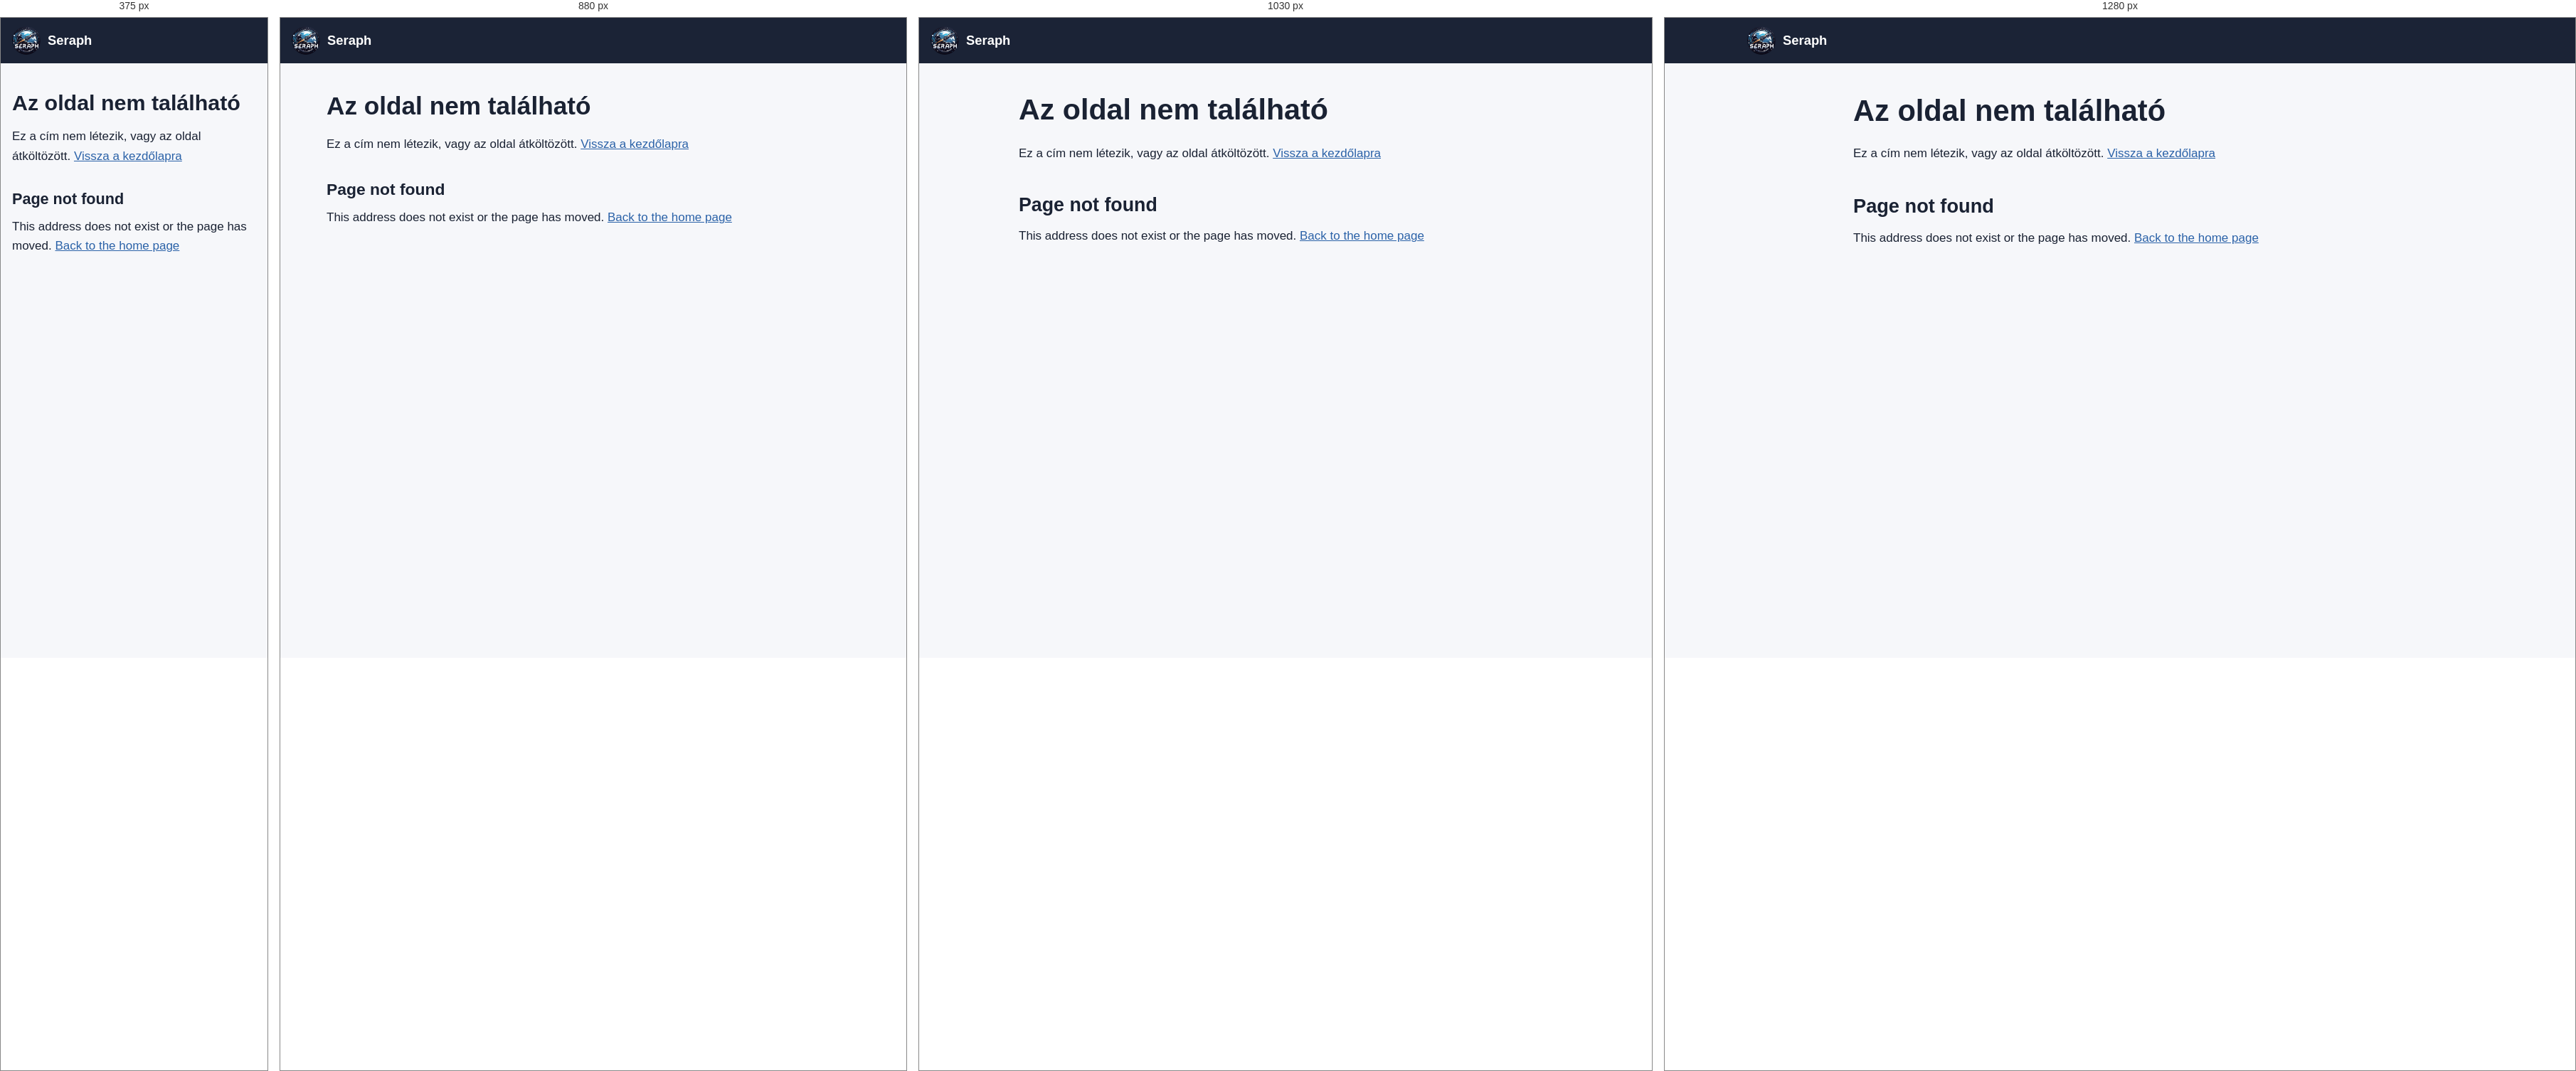
Rendered at 375 px, 880 px, 1030 px and 1280 px, left to right.

<!-- file: 404.html -->
<!DOCTYPE html>
<html lang="hu">
<head>
<meta charset="utf-8">
<meta name="viewport" content="width=device-width, initial-scale=1">
<title>Az oldal nem található – Seraph</title>
<meta name="robots" content="noindex">
<link rel="icon" type="image/png" sizes="32x32" href="/assets/img/favicon-32.png">
<link rel="stylesheet" href="/assets/css/style.css">
</head>
<body>
<header class="site-header"><div class="wrap"><a class="brand" href="/"><img src="/assets/img/seraph-logo.png" alt="" width="40" height="40">Seraph</a></div></header>
<main id="tartalom"><div class="wrap prose">
<h1>Az oldal nem található</h1>
<p>Ez a cím nem létezik, vagy az oldal átköltözött. <a href="/">Vissza a kezdőlapra</a></p>
<h2 lang="en">Page not found</h2>
<p lang="en">This address does not exist or the page has moved. <a href="/en/">Back to the home page</a></p>
</div></main>
</body>
</html>


/* @media block from style.css */
@media (max-width: 1100px) {
  .header-tools { order: 2; }
  .site-nav { order: 3; }
  .js .nav-toggle { display: block; }
  .site-nav { width: 100%; }
  .js .site-nav { display: none; }
  .js .site-nav.open { display: block; }
  .site-nav ul { flex-direction: column; padding-bottom: 12px; }
}

/* @media block from style.css */
@media (min-width: 760px) {
  .hero { grid-template-columns: 220px 1fr; }
  .hero img { width: 220px; }
}

/* @media block from style.css */
@media (min-width: 640px) { .grid-2, .grid-3, .grid-4 { grid-template-columns: repeat(2, 1fr); } }

/* @media block from style.css */
@media (min-width: 960px) { .grid-3 { grid-template-columns: repeat(3, 1fr); } .grid-4 { grid-template-columns: repeat(4, 1fr); } }

/* @media block from style.css */
@media (max-width: 520px) {
  .facts th, .facts td { display: block; width: 100%; }
  .facts th { border-bottom: 0; padding-bottom: 2px; }
}

/* @media block from style.css */
@media (min-width: 640px) { .gallery { grid-template-columns: repeat(3, 1fr); } }

/* @media block from style.css */
@media (min-width: 960px) { .gallery { grid-template-columns: repeat(4, 1fr); } }

/* @media block from style.css */
@media (min-width: 800px) { .split { grid-template-columns: 1.2fr 1fr; } }

/* @media block from style.css */
@media (max-width: 520px) { .logos img { height: 96px; } }

/* @media block from style.css */
@media (max-width: 640px) { .embed iframe { height: 700px; } }